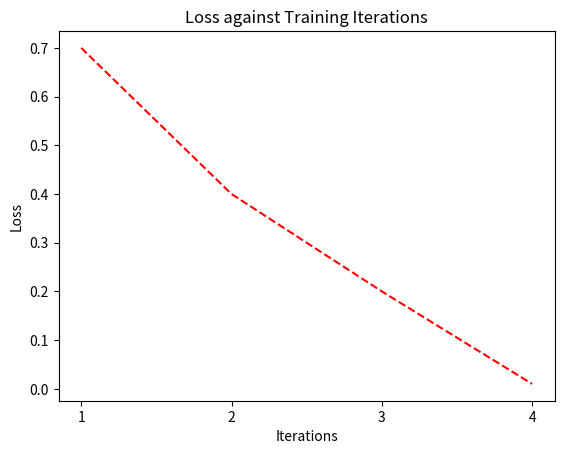

The matplotlib source for this figure:
import matplotlib.pyplot as plt

class Visualize:
    def PlotLoss(iteration, loss):
        plt.title('Loss against Training Iterations')
        plt.xlabel('Iterations')
        plt.ylabel('Loss')
        plt.xticks(iteration)
        plt.plot(iteration, loss, 'r--')
        plt.show()

Visualize.PlotLoss([1, 2, 3, 4], [0.7, 0.4, 0.2, 0.01])